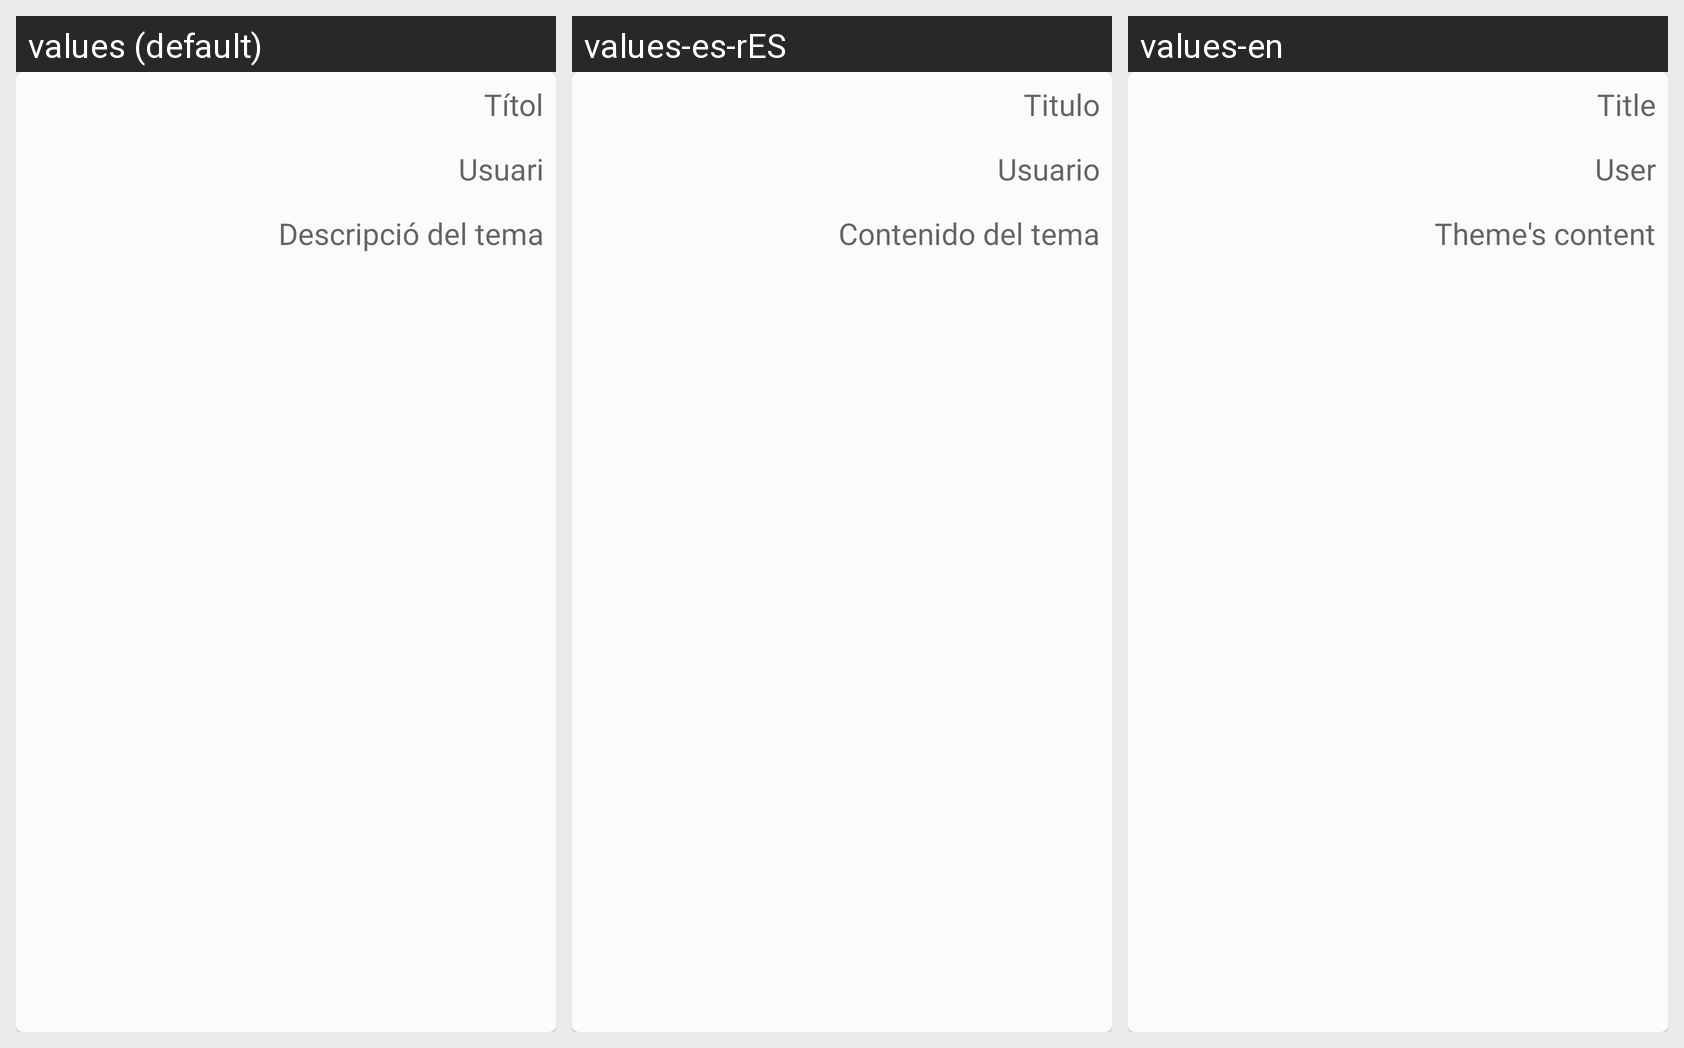

Here is an Android app screen in its default locale and in the app's own translations. Write out the translated-string differences for the strings that appear on this screen.
Android screen res/layout/respuesta_item2.xml rendered under 3 locales, left to right: values (default), values-es-rES, values-en. Device: Nexus 5 (rendered at 1080×1920; each locale shown at half size, 540×960, under a caption strip naming it); theme Theme.AppCompat.Light.NoActionBar.
Strings drawn on this screen, with the default value and each locale's value (text and hints the layout hard-codes, and strings that could not be matched under every locale, appear in the picture but are not listed):

cv_tema_title
  values: Títol
  values-es-rES: Titulo
  values-en: Title

cv_historia_user
  values: Usuari
  values-es-rES: Usuario
  values-en: User

cv_tema_info
  values: Descripció del tema
  values-es-rES: Contenido del tema
  values-en: Theme's content
